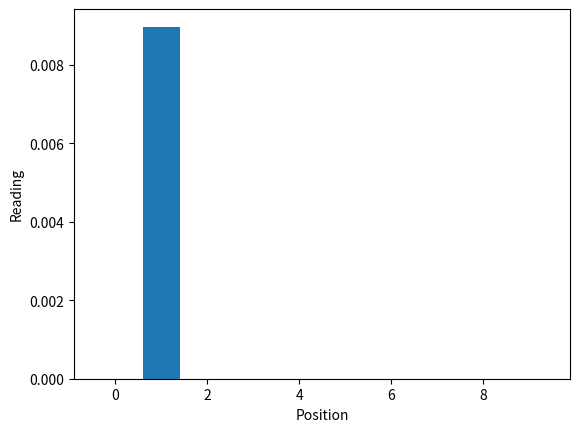

Write Python code to recreate this figure. (Note: this script raises an exception after producing the figure.)

import numpy as np
import matplotlib.pyplot as pyplot
import time


def main():

    pyplot.ion() #turn interactive mode on

    pyplot.figure()

    pyplot.xlabel('Position')
    pyplot.ylabel('Reading')

    x=[]
    y=[]
    for ii in range(0,10):
        x.append(ii)
        y.append(0)
            
    kk = 0 
    while 1:
        kk+=1

        jj = kk%10
        y[jj] = np.sin(2*kk/700.0*np.pi)
        
        pyplot.bar(np.array(x), np.array(y), width=0.8,align = 'center')
        pyplot.hold(True)
        pyplot.axis([-1, 11, -1, 1])
        pyplot.grid()
        pyplot.hold(False)
        pyplot.draw()
        time.sleep(.033)



if __name__ == '__main__':
    main()
    